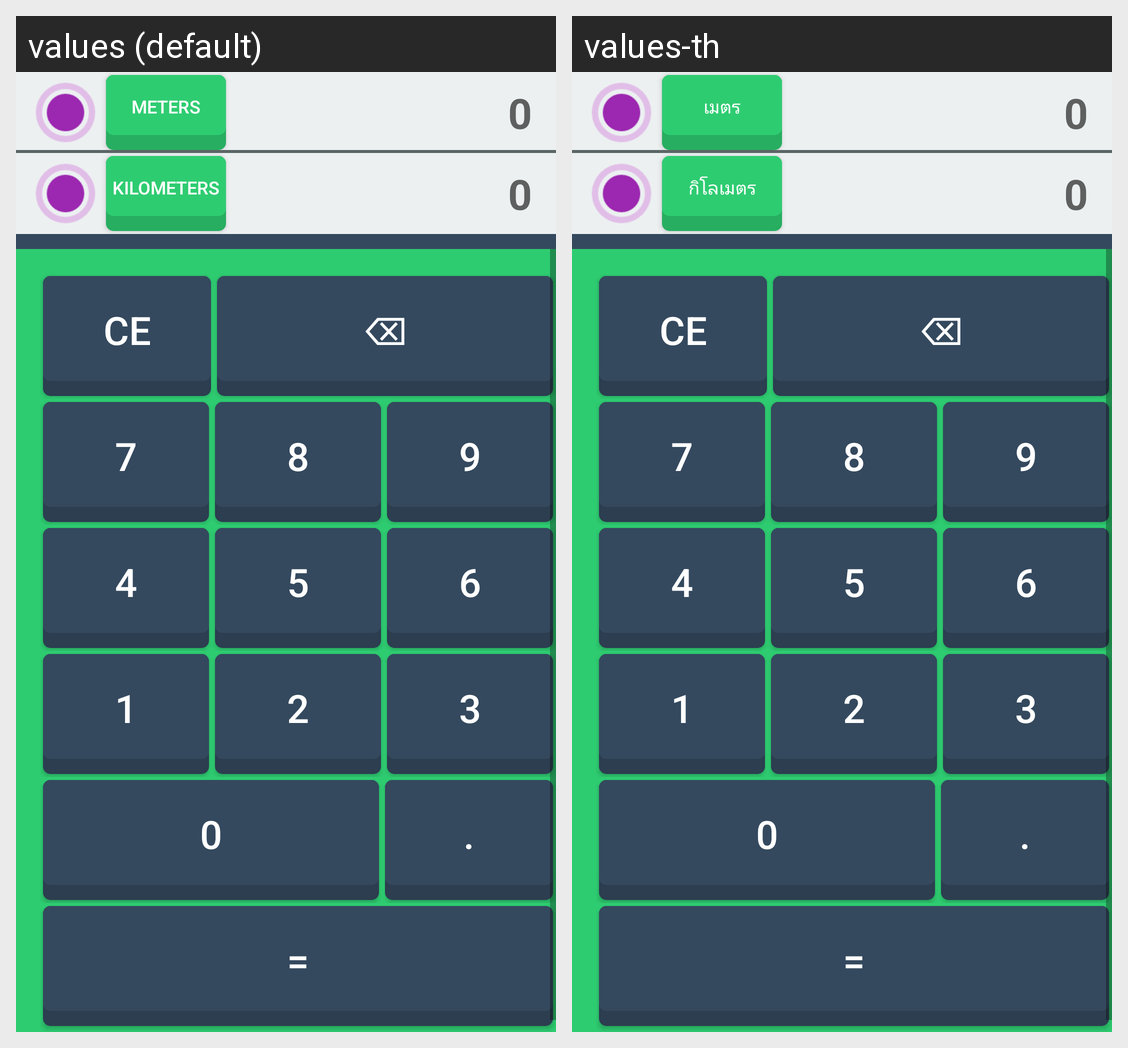

The Android screen above is rendered under two locales of the same app. Produce the string resources it draws, with the default and per-locale values.
Android screen res/layout/fragment_speed_converter.xml rendered under 2 locales, left to right: values (default), values-th. Device: Nexus 5 (rendered at 1080×1920; each locale shown at half size, 540×960, under a caption strip naming it); theme AppTheme.
Strings drawn on this screen, with the default value and each locale's value (text and hints the layout hard-codes, and strings that could not be matched under every locale, appear in the picture but are not listed):

meters
  values: Meters
  values-th: เมตร

kilometers
  values: Kilometers
  values-th: กิโลเมตร

clear
  values: CE
  values-th: CE  [not translated; the default value is used]

backspace
  values: ⌫
  values-th: ⌫  [not translated; the default value is used]
